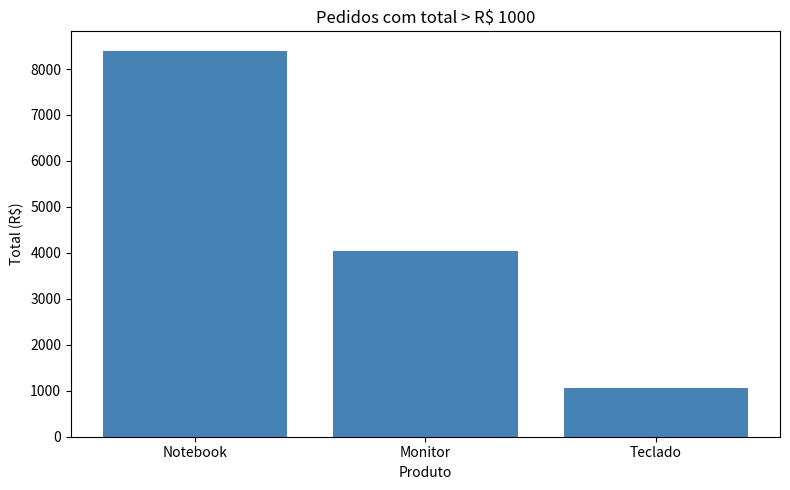

Reproduce this figure in Python. (Note: this script raises an exception after producing the figure.)
"""
Exercicio 3
Como criar uma estrutura de condicao para trazer apenas valor de
total > 1000? Utilize a estrutura de repeticao e condicao.
"""

import pandas as pd
import matplotlib.pyplot as plt

# ---------- 1. Criar o DataFrame ----------
df = pd.DataFrame({
    "pedido":    [1001, 1002, 1003, 1004, 1005, 1006],
    "produto":   ["Notebook", "Mouse", "Monitor",
                  "Teclado", "Notebook", "Webcam"],
    "categoria": ["Informatica", "Acessorio",
                  "Informatica", "Acessorio",
                  "Informatica", "Acessorio"],
    "regiao":    ["SP", "RJ", "SP", "MG", "RJ", "SP"],
    "preco":     [4200.0, 89.9, 1350.0,
                  210.0, 3990.0, 149.9],
    "qtd":       [2, 10, 3, 5, 1, 4],
})

# Coluna "total" = preco * qtd
total = []
for i in range(len(df)):
    total.append(float(df["preco"][i] * df["qtd"][i]))
df["total"] = total

# ---------- 2. Repeticao + condicao: filtrar total > 1000 ----------
pedidos_acima = []
produtos_acima = []
totais_acima = []

for i in range(len(df)):
    if df["total"][i] > 1000:
        pedidos_acima.append(df["pedido"][i])
        produtos_acima.append(df["produto"][i])
        totais_acima.append(df["total"][i])

# Conferir o resultado da filtragem
print("Pedidos com total > 1000:")
for p, prod, t in zip(pedidos_acima, produtos_acima, totais_acima):
    print(f"  {p} - {prod} - R$ {t:.2f}")

# ---------- 3. Grafico com matplotlib ----------
plt.figure(figsize=(8, 5))
plt.bar(produtos_acima, totais_acima, color="steelblue")
plt.xlabel("Produto")
plt.ylabel("Total (R$)")
plt.title("Pedidos com total > R$ 1000")
plt.tight_layout()
plt.show()

#Ex.7 
filtro = df["Total"] > 1000
acima = df[filtro]
print (acima)
